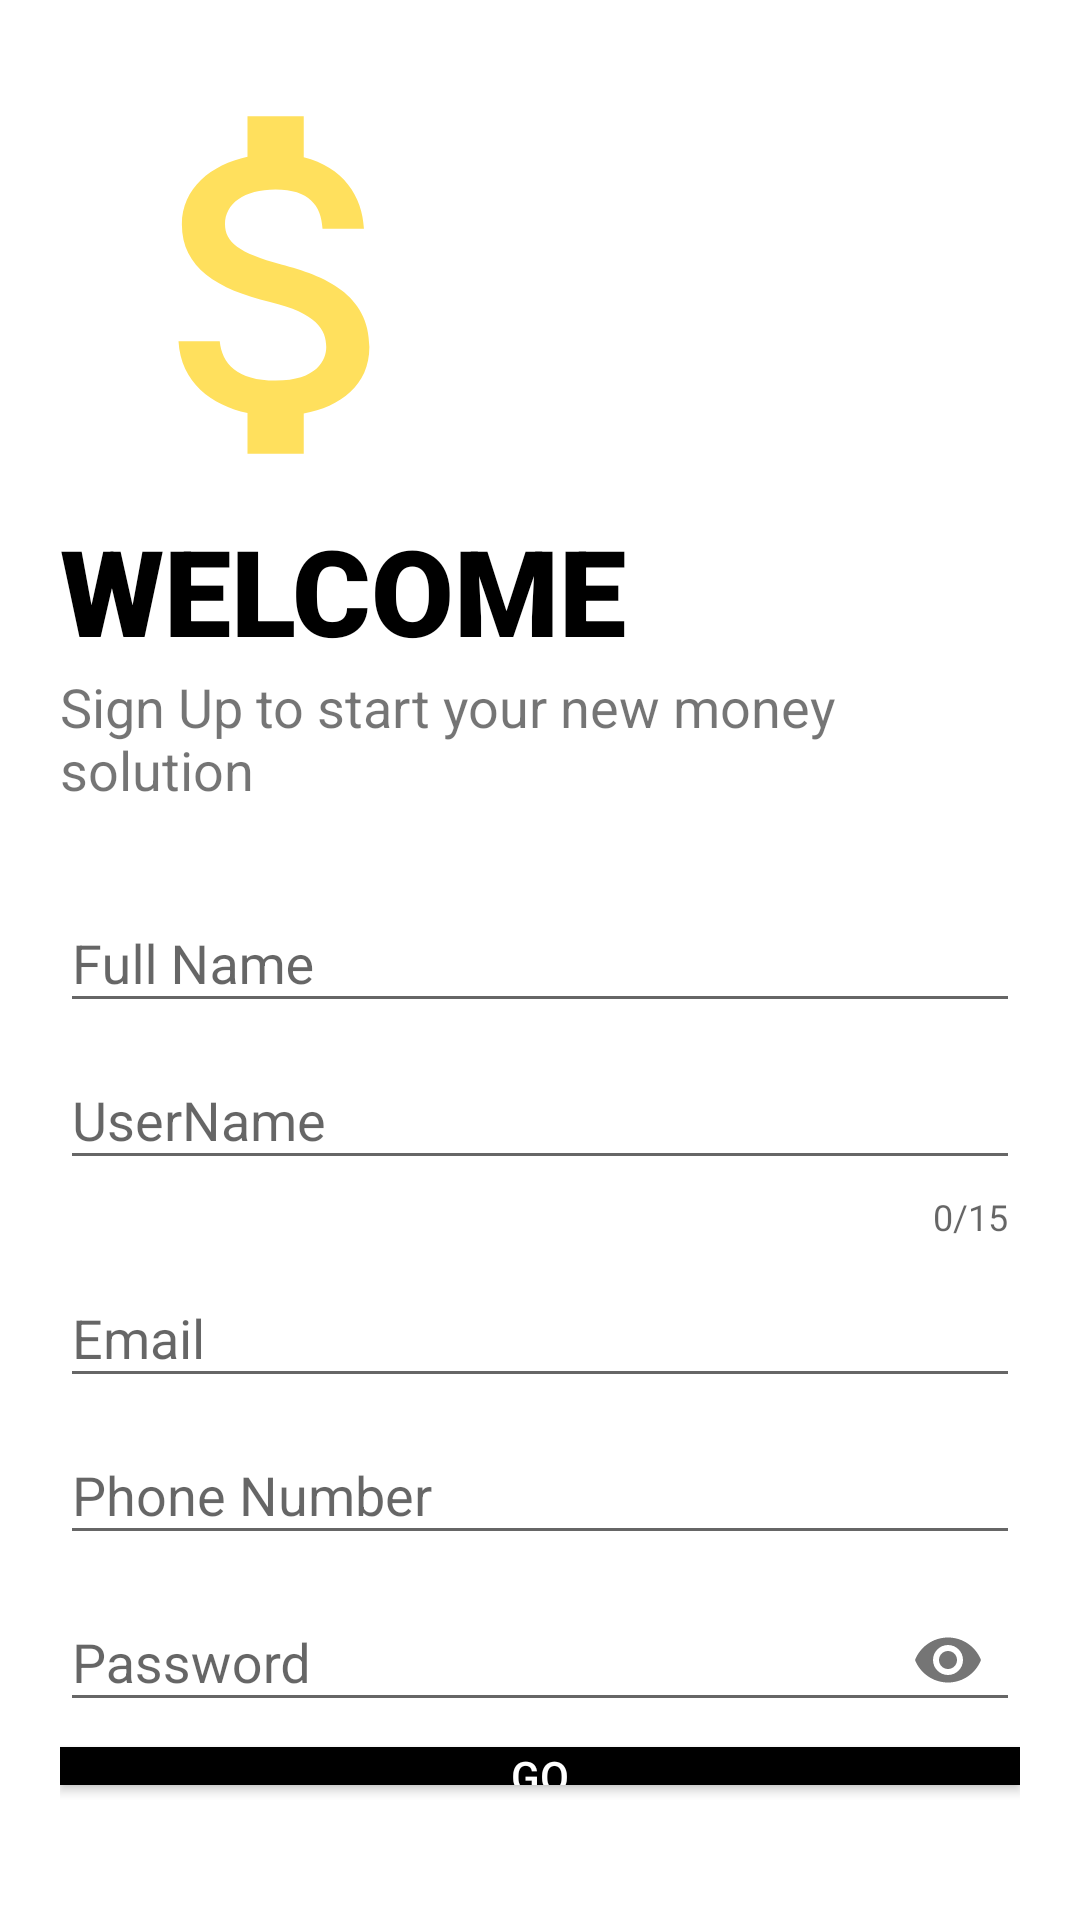

Produce the Android XML layout that renders to this screen, including the resource entries it uses.
<!-- AndroidManifest.xml: application theme AppTheme -->
<!-- res/layout/activity_sign_up.xml -->
<?xml version="1.0" encoding="utf-8"?>
<LinearLayout xmlns:android="http://schemas.android.com/apk/res/android"
    xmlns:app="http://schemas.android.com/apk/res-auto"
    xmlns:tools="http://schemas.android.com/tools"
    android:layout_width="match_parent"
    android:layout_height="match_parent"
    android:background="#fff"
    android:orientation="vertical"
    android:padding="20dp"
    tools:context=".SignUp">

    <ImageView
        android:layout_width="150dp"
        android:layout_height="150dp"
        android:src="@drawable/ic_baseline_attach_money_24" />

    <TextView
        android:layout_width="wrap_content"
        android:layout_height="wrap_content"
        android:fontFamily="sans-serif-black"
        android:text="WELCOME"
        android:textColor="#000"
        android:textSize="40sp" />

    <TextView
        android:layout_width="wrap_content"
        android:layout_height="wrap_content"
        android:text="Sign Up to start your new money solution"
        android:textSize="18sp" />

    <LinearLayout
        android:layout_width="match_parent"
        android:layout_height="wrap_content"
        android:layout_marginTop="20dp"
        android:layout_marginBottom="20dp"
        android:orientation="vertical">

        <com.google.android.material.textfield.TextInputLayout
            android:id="@+id/reg_name"
            android:layout_width="match_parent"
            android:layout_height="wrap_content"
            android:hint="Full Name">

            <com.google.android.material.textfield.TextInputEditText
                android:layout_width="match_parent"
                android:layout_height="wrap_content"
                android:inputType="text" />
        </com.google.android.material.textfield.TextInputLayout>

        <com.google.android.material.textfield.TextInputLayout
            android:id="@+id/reg_username"
            android:layout_width="match_parent"
            android:layout_height="wrap_content"
            android:hint="UserName"
            app:counterEnabled="true"
            app:counterMaxLength="15">

            <com.google.android.material.textfield.TextInputEditText
                android:layout_width="match_parent"
                android:layout_height="wrap_content"
                android:inputType="text" />
        </com.google.android.material.textfield.TextInputLayout>

        <com.google.android.material.textfield.TextInputLayout
            android:id="@+id/reg_email"
            android:layout_width="match_parent"
            android:layout_height="wrap_content"
            android:hint="Email">

            <com.google.android.material.textfield.TextInputEditText
                android:layout_width="match_parent"
                android:layout_height="wrap_content"
                android:inputType="textEmailAddress" />
        </com.google.android.material.textfield.TextInputLayout>

        <com.google.android.material.textfield.TextInputLayout
            android:id="@+id/reg_phonenumber"
            android:layout_width="match_parent"
            android:layout_height="wrap_content"
            android:hint="Phone Number">

            <com.google.android.material.textfield.TextInputEditText
                android:layout_width="match_parent"
                android:layout_height="wrap_content"
                android:inputType="number" />
        </com.google.android.material.textfield.TextInputLayout>

        <com.google.android.material.textfield.TextInputLayout
            android:id="@+id/reg_password"
            android:layout_width="match_parent"
            android:layout_height="wrap_content"
            android:hint="Password"
            app:passwordToggleEnabled="true">

            <com.google.android.material.textfield.TextInputEditText
                android:layout_width="match_parent"
                android:layout_height="wrap_content"
                android:inputType="textPassword" />
        </com.google.android.material.textfield.TextInputLayout>

        <Button
            android:id="@+id/reg_btn"
            android:layout_width="match_parent"
            android:layout_height="wrap_content"
            android:layout_marginTop="5dp"
            android:layout_marginBottom="5dp"
            android:background="#000"
            android:text="GO"
            android:textColor="#fff" />

        <Button
            android:id="@+id/back_btn"
            android:layout_width="match_parent"
            android:layout_height="wrap_content"
            android:layout_marginTop="5dp"
            android:layout_marginBottom="5dp"
            android:background="@drawable/buttonborder"
            android:text="Back to Sign In" />

    </LinearLayout>


</LinearLayout>
<!-- resources referenced by this layout -->
<resources>
  <!-- drawable buttonborder (drawable) -->
  <?xml version="1.0" encoding="utf-8"?>
  <shape xmlns:android="http://schemas.android.com/apk/res/android"
      android:shape="rectangle">
      <corners android:radius="8dp" />
      <solid android:color="@android:color/white"/>
      <stroke android:width="5px" android:color="#000000" />
  </shape>
  <!-- drawable ic_baseline_attach_money_24 (drawable) -->
  <vector android:height="24dp" android:tint="#FFE05D"
      android:viewportHeight="24" android:viewportWidth="24"
      android:width="24dp" xmlns:android="http://schemas.android.com/apk/res/android">
      <path android:fillColor="@android:color/white" android:pathData="M11.8,10.9c-2.27,-0.59 -3,-1.2 -3,-2.15 0,-1.09 1.01,-1.85 2.7,-1.85 1.78,0 2.44,0.85 2.5,2.1h2.21c-0.07,-1.72 -1.12,-3.3 -3.21,-3.81V3h-3v2.16c-1.94,0.42 -3.5,1.68 -3.5,3.61 0,2.31 1.91,3.46 4.7,4.13 2.5,0.6 3,1.48 3,2.41 0,0.69 -0.49,1.79 -2.7,1.79 -2.06,0 -2.87,-0.92 -2.98,-2.1h-2.2c0.12,2.19 1.76,3.42 3.68,3.83V21h3v-2.15c1.95,-0.37 3.5,-1.5 3.5,-3.55 0,-2.84 -2.43,-3.81 -4.7,-4.4z"/>
  </vector>
  <style name="AppTheme" parent="Theme.AppCompat.Light.NoActionBar">
          
          <item name="colorPrimary">@android:color/black</item>
          <item name="colorPrimaryDark">@android:color/black</item>
          <item name="colorAccent">@android:color/black</item>
          <item name="android:statusBarColor">#00000000</item>
      </style>
</resources>
